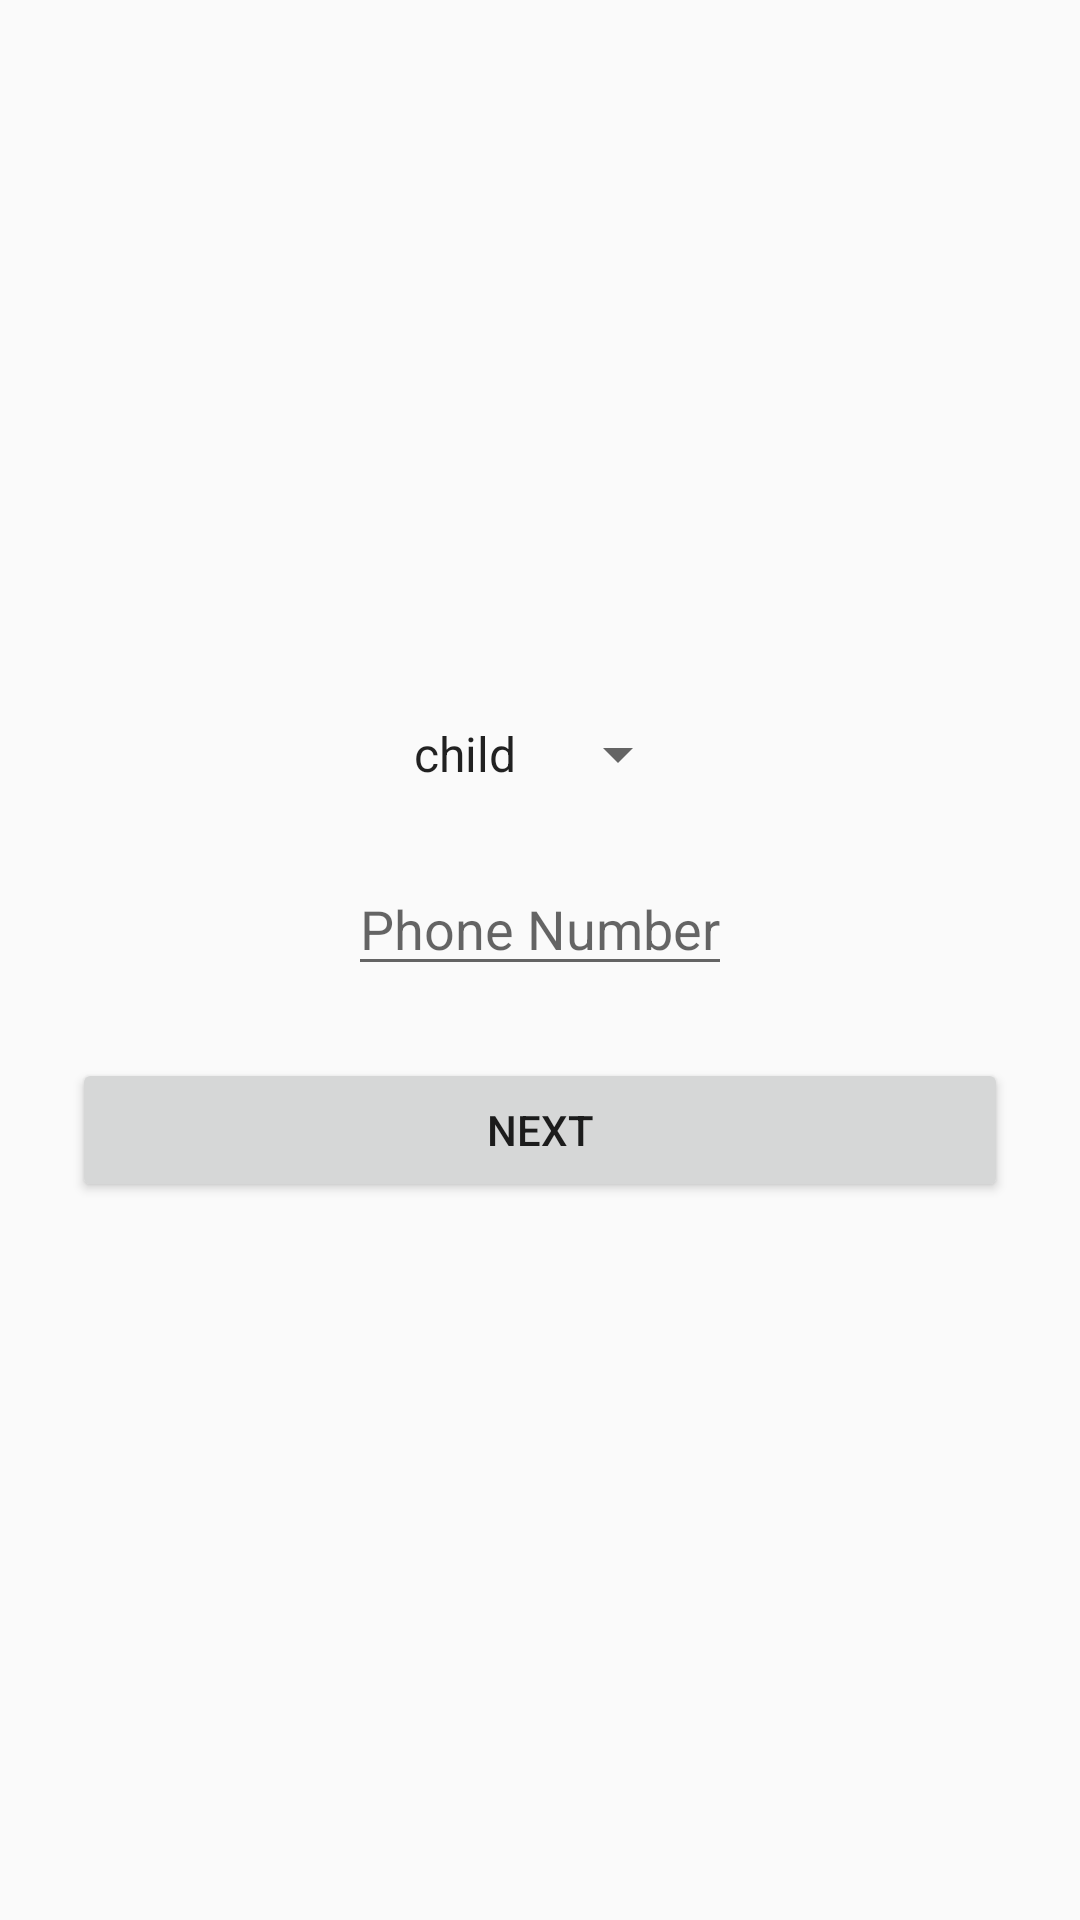

The Android layout XML behind this screen, and the referenced resources:
<!-- AndroidManifest.xml: application theme AppTheme -->
<!-- res/layout/activity_main.xml -->
<?xml version="1.0" encoding="utf-8"?>
<LinearLayout xmlns:android="http://schemas.android.com/apk/res/android"
    xmlns:tools="http://schemas.android.com/tools"
    android:layout_width="match_parent"
    android:layout_height="match_parent"
    android:gravity="center"
    android:orientation="vertical"
    android:padding="24dp"
    tools:context="com.example.mohan.ooad.MainActivity">

    <Spinner
        android:id="@+id/spinner"
        android:layout_width="100dp"
        android:layout_height="wrap_content"
        android:layout_gravity="center"
        android:layout_marginBottom="24dp"
        android:entries="@array/user"
        android:textAlignment="gravity">

    </Spinner>

    <EditText
        android:id="@+id/num"
        android:layout_width="wrap_content"
        android:layout_height="wrap_content"
        android:layout_gravity="center"
        android:layout_marginBottom="24dp"
        android:hint="Phone Number"
        android:inputType="number"
        android:maxEms="10"
        android:maxLength="10"
        android:maxLines="1"
        android:textAlignment="center" />

    <Button
        android:id="@+id/save"
        android:layout_width="match_parent"
        android:layout_height="wrap_content"
        android:text="next" />

</LinearLayout>
<!-- resources referenced by this layout -->
<resources>
  <string-array name="user">
          <item>child</item>
          <item>parent</item>
      </string-array>
  <style name="AppTheme" parent="Theme.AppCompat.Light.DarkActionBar">
          
          <item name="colorPrimary">@color/colorPrimary</item>
          <item name="colorPrimaryDark">@color/colorPrimaryDark</item>
          <item name="colorAccent">@color/colorAccent</item>
      </style>
  <!-- not gathered from this repository: default colours our renderer supplied (Android Studio template values) -->
  <color name="colorPrimary">#FF6200EE</color>
  <color name="colorPrimaryDark">#FF3700B3</color>
  <color name="colorAccent">#FF03DAC5</color>
</resources>
